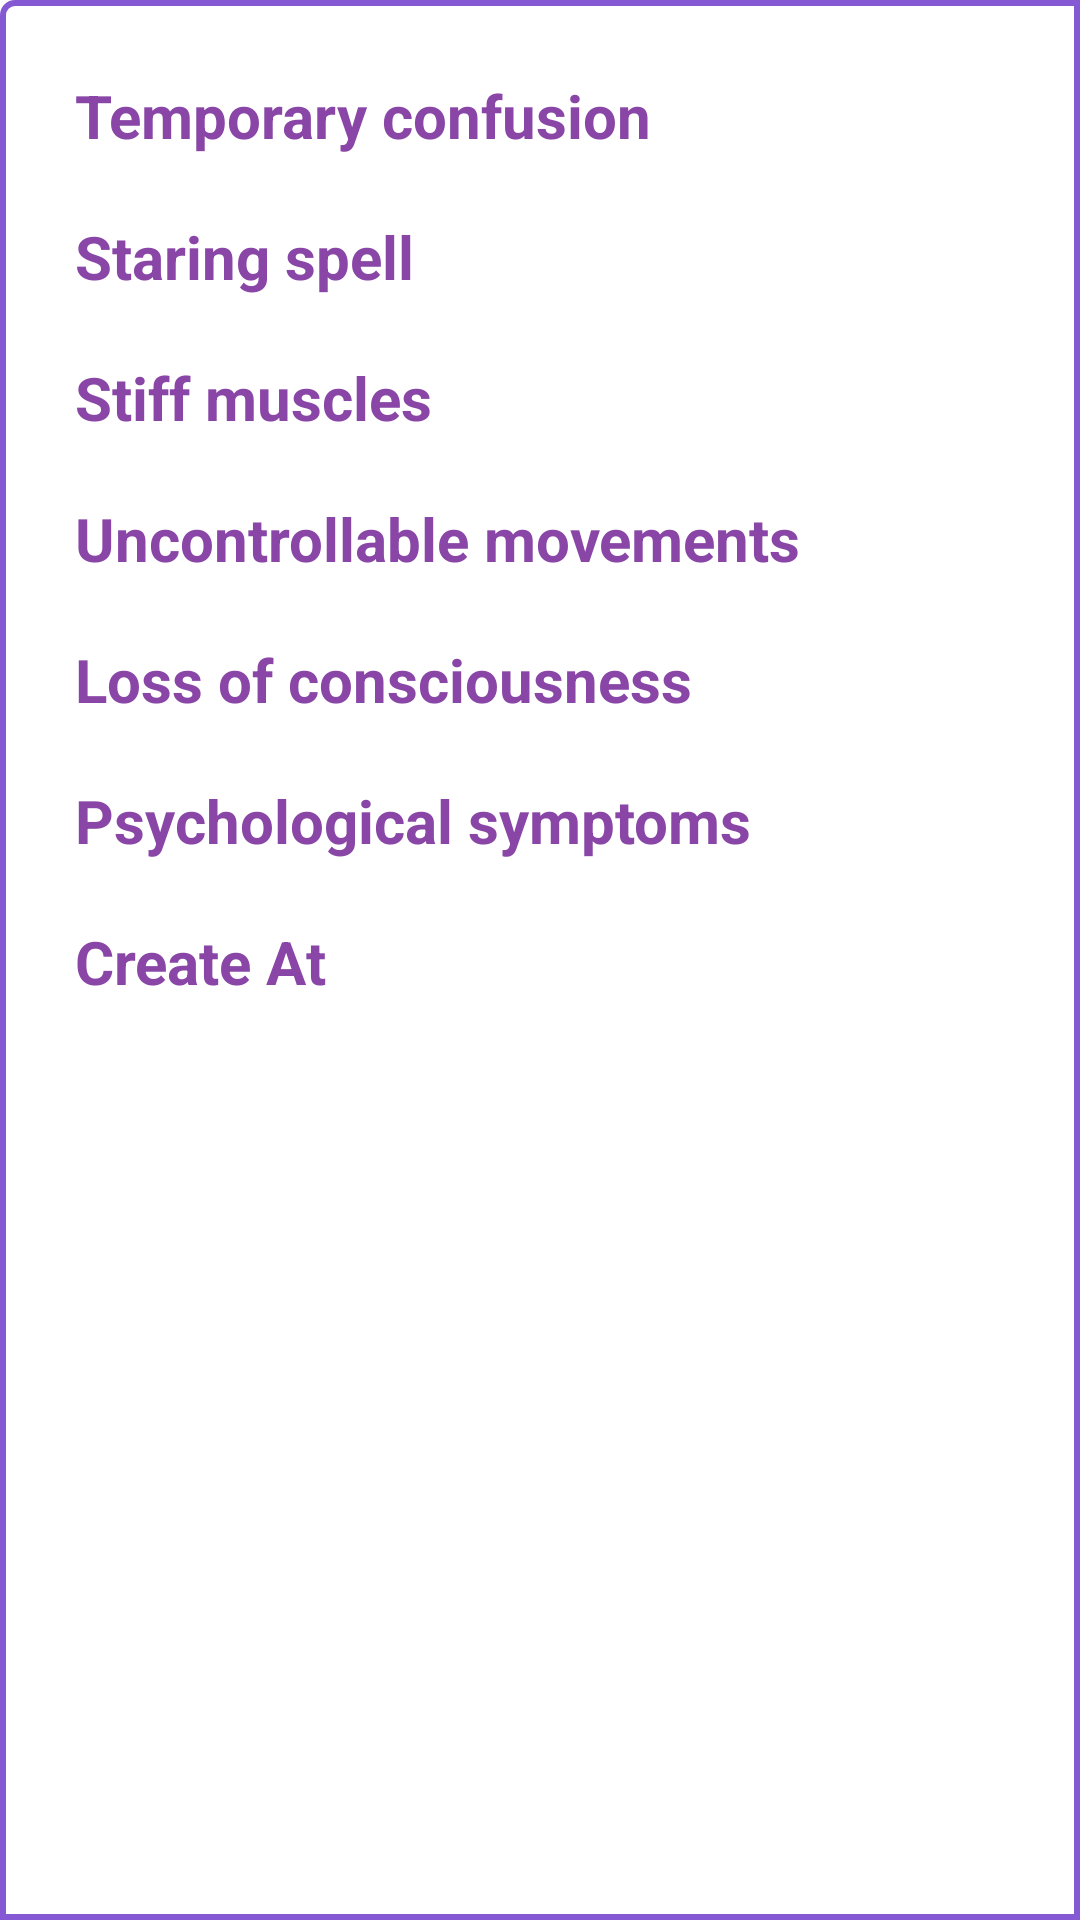

Android layout source for this screen:
<!-- AndroidManifest.xml: application theme Theme.Final -->
<!-- res/layout/symptoms_recycler.xml -->
<?xml version="1.0" encoding="utf-8"?>
<LinearLayout xmlns:android="http://schemas.android.com/apk/res/android"
    android:layout_width="match_parent"
    android:layout_height="wrap_content"
    android:orientation="vertical"
    android:background="@drawable/border"
    android:layout_margin="10dp"
    >


   <LinearLayout
       android:layout_width="match_parent"
       android:layout_height="wrap_content"
       android:orientation="vertical"
       android:padding="20dp"
       >

       <TextView
           android:id="@+id/et_7"
           style="@style/TextView"
           android:layout_width="wrap_content"
           android:layout_height="wrap_content"
           android:text="@string/temporary" />

       <TextView
           android:id="@+id/et_8"
           style="@style/TextView"
           android:layout_width="wrap_content"
           android:layout_height="wrap_content"
           android:text="@string/staring"
           android:layout_marginTop="10dp"/>

       <TextView
           android:id="@+id/et_9"
           style="@style/TextView"
           android:layout_width="wrap_content"
           android:layout_height="wrap_content"
           android:text="@string/stiff"
           android:layout_marginTop="10dp"/>

       <TextView
           android:id="@+id/et_10"
           style="@style/TextView"
           android:layout_width="wrap_content"
           android:layout_height="wrap_content"
           android:layout_marginTop="10dp"
           android:text="@string/uncontrollable" />

       <TextView
           android:id="@+id/et_11"
           style="@style/TextView"
           android:layout_width="wrap_content"
           android:layout_marginTop="10dp"
           android:layout_height="wrap_content"
           android:text="@string/unconsciousness" />
       <TextView
           android:id="@+id/et_12"
           style="@style/TextView"
           android:layout_width="wrap_content"
           android:layout_marginTop="10dp"
           android:layout_height="wrap_content"
           android:text="@string/psychological" />

       <TextView
           android:id="@+id/createdAt"
           style="@style/TextView"
           android:layout_width="wrap_content"
           android:layout_marginTop="10dp"
           android:layout_height="wrap_content"
           android:text="@string/create_at" />

   </LinearLayout>




</LinearLayout>
<!-- resources referenced by this layout -->
<resources>
  <!-- drawable border (drawable) -->
  <?xml version="1.0" encoding="utf-8"?>
  <shape xmlns:android="http://schemas.android.com/apk/res/android"
      android:shape="rectangle">
      <corners
          android:radius="4dp"
          android:topRightRadius="0dp"
          android:bottomRightRadius="0dp"
          android:bottomLeftRadius="0dp" />
      <stroke
          android:width="2dp"
          android:color="@color/text" />
  </shape>
  <string name="create_at">Create At</string>
  <string name="psychological">Psychological symptoms</string>
  <string name="staring">Staring spell</string>
  <string name="stiff">Stiff muscles</string>
  <string name="temporary">Temporary confusion</string>
  <string name="unconsciousness">Loss of consciousness</string>
  <string name="uncontrollable">Uncontrollable movements</string>
  <style name="TextView">
          <item name="android:textColor">@color/colorText</item>
          <item name="android:textSize">20sp</item>
          <item name="android:textStyle">bold</item>
          <item name="android:padding">5dp</item>
      </style>
  <style name="Theme.Final" parent="Theme.MaterialComponents.DayNight.DarkActionBar">
          
          <item name="colorPrimary">@color/purple_500</item>
          <item name="colorPrimaryVariant">@color/purple_700</item>
          <item name="colorOnPrimary">@color/white</item>
          
          <item name="colorSecondary">@color/teal_200</item>
          <item name="colorSecondaryVariant">@color/teal_700</item>
          <item name="colorOnSecondary">@color/black</item>
          
          <item name="android:statusBarColor" tools:targetApi="l">?attr/colorPrimaryVariant</item>
          
      </style>
  <color name="text">#8559D3</color>
  <color name="colorText">#8946A6</color>
  <color name="purple_500">#FF6200EE</color>
  <color name="purple_700">#FF3700B3</color>
  <color name="white">#FFFFFFFF</color>
  <color name="teal_200">#FF03DAC5</color>
  <color name="teal_700">#FF018786</color>
  <color name="black">#FF000000</color>
</resources>
